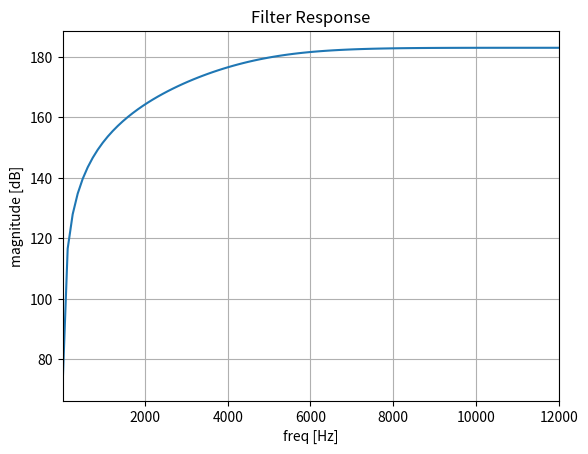

The script that saved this image:
#!/usr/bin/env python3
# -*- coding: utf-8 -*-
"""
[redacted]
"""

import numpy as np
import scipy.signal as sig

def createFlt2ndOrderZ(fc:float, 
                       Q:float, 
                       fs:int, 
                       warp:bool=True, 
                       filterType:str='lowpass'):
    """ filter2ndOrderZ
    
    Creates a 2nd order discrete time filter designed from the analogue form and the transforming to the discrete
    domain.

    Params
    ======
        fc : float
            Cutoff frequency of the filter [Hz]
        Q : float
            The 'quality' factor of the filter
        fs : int
            Samplerate [Hz]
        warp : bool
            If warp is True, it uses the bilinear transform to transform the coefficient to the discrete domain, else
            it uses the impulse invariance method. Defaults to True.
        filterType : str
            Specifies the type of filter to design, options are 'lowpass', 'highpass' and 'bandpass'. Defaults to 
            'lowpass'.

    Returns
    =======
        bZ : np.array
            Numerator (b) coefficients.
        aZ : np.array
            Numerator (a) coefficients.
    """

    # angular cutoff frequency
    wc = 2*np.pi*fc

    # numerator coefficients
    if (filterType == 'highpass'):
        # set high pass analogue filter response
        #
        #         s^2
        # --------------------
        # s^2 + wc/Q s + wc*wc
        #
    
        bS = np.array([1, 0, 0])
    
    elif (filterType == 'lowpass'):
        # set low pass analogue filter response
        #
        #         wc*wc
        # --------------------
        # s^2 + wc/Q s + wc*wc
        #
    
        bS = np.array([wc*wc, 0, 0])
    
    elif (filterType == 'bandpass'):
        # set band pass analogue filter response
        #
        #         s*wc
        # --------------------
        # s^2 + wc/Q s + wc*wc
        #

        bS = np.array([0, wc, 0])
        
    else:
        raise ValueError('Error: invalid filter type')

    # denominator coefficients
    aS = np.array([1, wc/Q, wc*wc])
    
    # convert to discrete domain
    if (warp):
        bZ, aZ = sig.bilinear(bS, aS, fs)
    else:
        bZ, aZ = sig.impinvar(bS, aS, fs)
        
    return bZ, aZ

if __name__ == "__main__":
    
    import matplotlib.pyplot as plt
    
    # filter params
    fc = 6000
    Q = 0.707
    fs = 24000
    
    # create filter
    b, a = createFlt2ndOrderZ(fc, Q, fs, warp=True, filterType='lowpass')
    
    # plot filter
    fVec = np.linspace(10, fs/2, 100)
    H = sig.freqz(b, a, fVec, fs=fs)[1]

    plt.figure()
    plt.plot(fVec, 20*np.log10(np.abs(H)))
    plt.grid()
    plt.title('Filter Response')
    plt.xlabel('freq [Hz]')
    plt.ylabel('magnitude [dB]')
    plt.xlim(fVec[0], fVec[-1])
    # plt.ylim(-60, 10)
    
    plt.show()
    